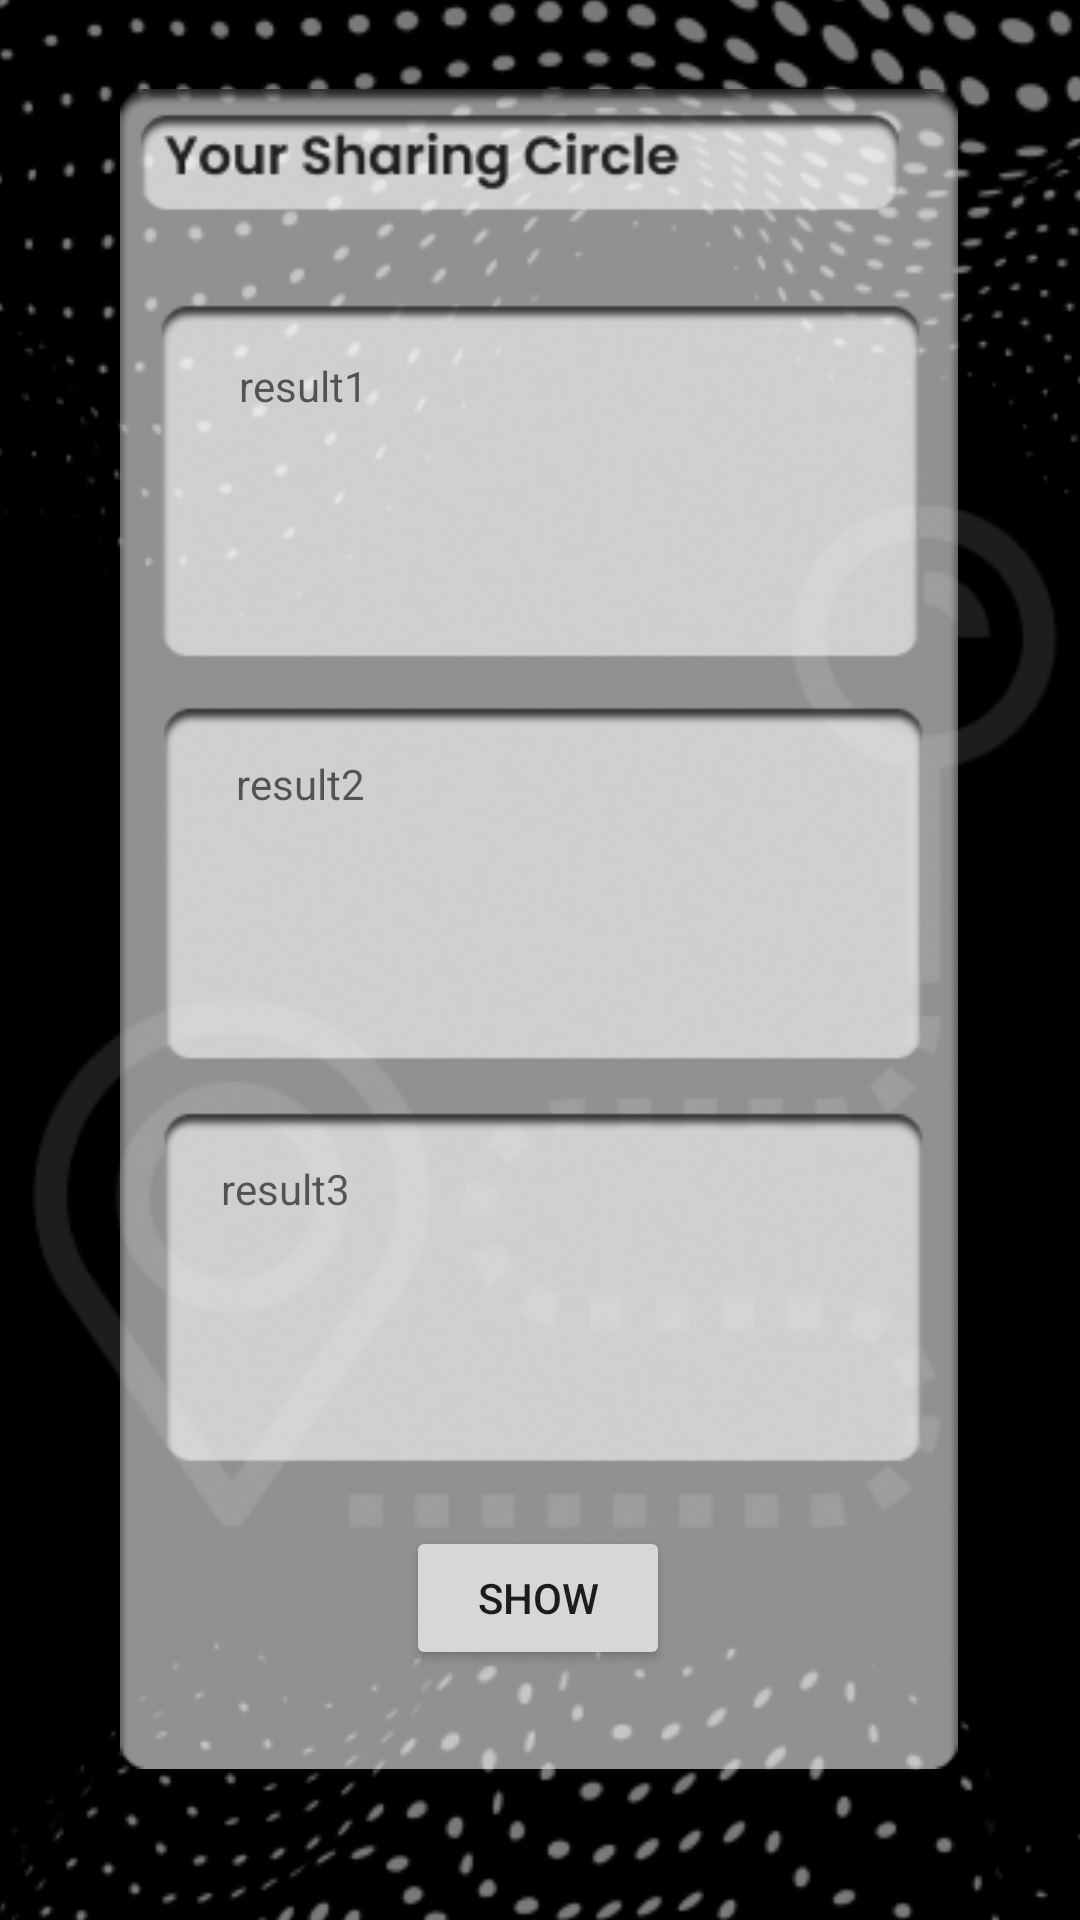

Produce the Android XML layout that renders to this screen, including the resource entries it uses.
<!-- AndroidManifest.xml: fallback theme Theme.MaterialComponents.DayNight.NoActionBar -->
<!-- res/layout/activity_results.xml -->
<?xml version="1.0" encoding="utf-8"?>
<androidx.constraintlayout.widget.ConstraintLayout xmlns:android="http://schemas.android.com/apk/res/android"
    xmlns:app="http://schemas.android.com/apk/res-auto"
    xmlns:tools="http://schemas.android.com/tools"
    android:layout_width="match_parent"
    android:layout_height="match_parent"
    tools:context=".results">

    <ImageView
        android:id="@+id/imageView7"
        android:layout_width="499dp"
        android:layout_height="766dp"
        app:layout_constraintBottom_toBottomOf="parent"
        app:layout_constraintEnd_toEndOf="parent"
        app:layout_constraintStart_toStartOf="parent"
        app:layout_constraintTop_toTopOf="parent"
        app:srcCompat="@drawable/sundar" />

    <ImageView
        android:id="@+id/imageView9"
        android:layout_width="332dp"
        android:layout_height="560dp"
        app:layout_constraintBottom_toBottomOf="parent"
        app:layout_constraintEnd_toEndOf="parent"
        app:layout_constraintHorizontal_bias="0.493"
        app:layout_constraintStart_toStartOf="parent"
        app:layout_constraintTop_toTopOf="parent"
        app:layout_constraintVertical_bias="0.372"
        app:srcCompat="@drawable/naam" />

    <TextView
        android:id="@+id/textView5"
        android:layout_width="199dp"
        android:layout_height="86dp"
        android:hint="result1"
        app:layout_constraintBottom_toTopOf="@+id/textView7"
        app:layout_constraintEnd_toEndOf="parent"
        app:layout_constraintHorizontal_bias="0.495"
        app:layout_constraintStart_toStartOf="parent"
        app:layout_constraintTop_toTopOf="parent"
        app:layout_constraintVertical_bias="0.719" />

    <TextView
        android:id="@+id/textView7"
        android:layout_width="178dp"
        android:layout_height="79dp"
        android:hint="result2"
        app:layout_constraintBottom_toTopOf="@+id/textView8"
        app:layout_constraintEnd_toEndOf="@+id/imageView9"
        app:layout_constraintHorizontal_bias="0.422"
        app:layout_constraintStart_toStartOf="@+id/imageView9"
        app:layout_constraintTop_toTopOf="@+id/imageView9"
        app:layout_constraintVertical_bias="0.798" />

    <TextView
        android:id="@+id/textView8"
        android:layout_width="206dp"
        android:layout_height="94dp"
        android:hint="result3"
        app:layout_constraintBottom_toBottomOf="@+id/imageView9"
        app:layout_constraintEnd_toEndOf="parent"
        app:layout_constraintHorizontal_bias="0.478"
        app:layout_constraintStart_toStartOf="parent"
        app:layout_constraintTop_toTopOf="@+id/imageView9"
        app:layout_constraintVertical_bias="0.766" />

    <Button
        android:id="@+id/button4"
        android:layout_width="wrap_content"
        android:layout_height="wrap_content"
        android:text="show"
        app:layout_constraintBottom_toBottomOf="@+id/imageView9"
        app:layout_constraintEnd_toEndOf="parent"
        app:layout_constraintHorizontal_bias="0.498"
        app:layout_constraintStart_toStartOf="parent"
        app:layout_constraintTop_toBottomOf="@+id/textView8"
        app:layout_constraintVertical_bias="0.459" />
</androidx.constraintlayout.widget.ConstraintLayout>
<!-- resources referenced by this layout -->
<resources>
  <!-- drawable naam: png bitmap (drawable-v21, 70171 bytes) -->
  <!-- drawable sundar: png bitmap (drawable-v21, 60259 bytes) -->
</resources>
